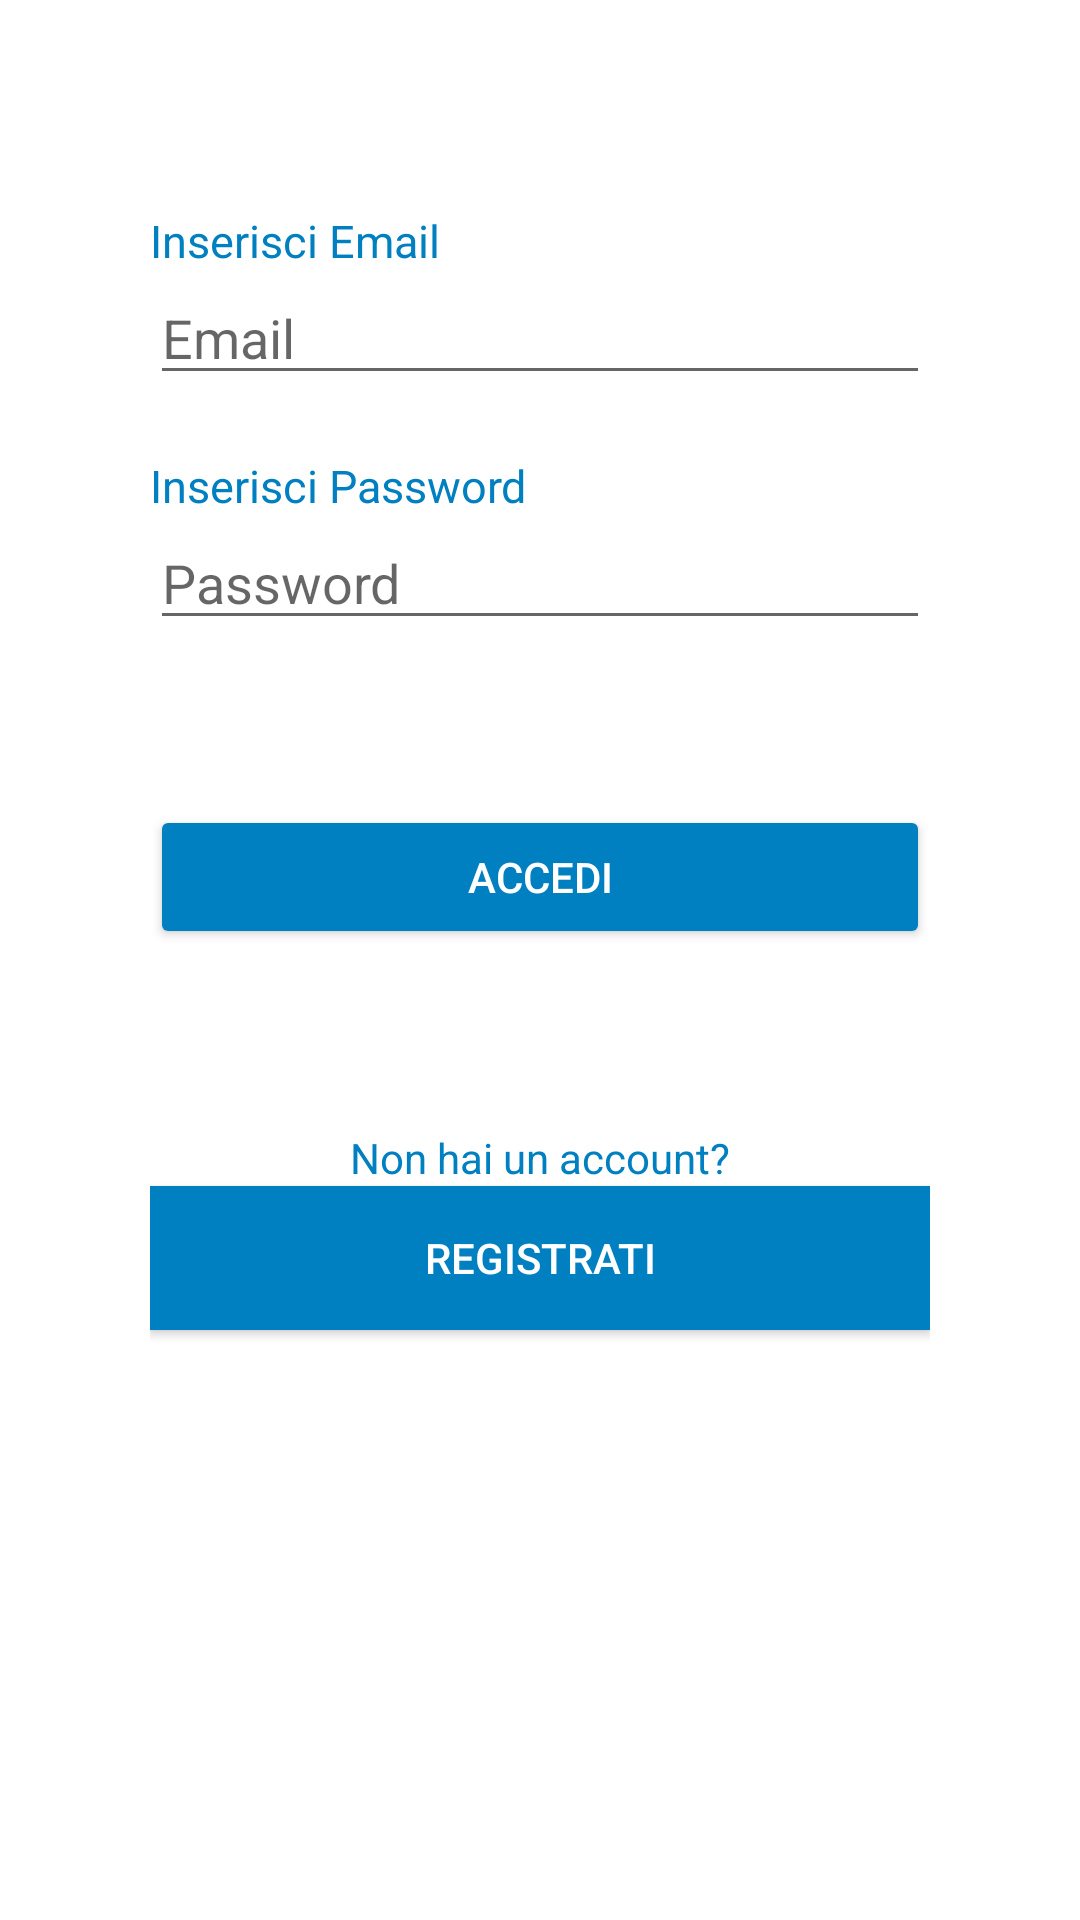

The Android layout XML behind this screen, and the referenced resources:
<!-- AndroidManifest.xml: application theme AppTheme -->
<!-- res/layout/activity_login__screen.xml -->
<?xml version="1.0" encoding="utf-8"?>
<LinearLayout xmlns:android="http://schemas.android.com/apk/res/android"
    xmlns:app="http://schemas.android.com/apk/res-auto"
    xmlns:tools="http://schemas.android.com/tools"
    android:layout_width="match_parent"
    android:layout_height="match_parent"
    android:background="#FFFFFF"
    android:orientation="vertical"
    android:padding="50dp"
    tools:context=".Login_Screen">


    <TextView
        android:id="@+id/textView3"
        android:layout_width="wrap_content"
        android:layout_height="wrap_content"
        android:text="@string/email"
        android:textSize="15dp"
        android:layout_marginTop="20dp"
        android:textColor="@color/colorPrimaryDark"
        tools:layout_editor_absoluteX="164dp"
        tools:layout_editor_absoluteY="168dp" />

    <EditText
        android:id="@+id/email"
        android:layout_width="match_parent"
        android:layout_height="wrap_content"
        android:ems="10"
        android:hint="Email"
        android:inputType="textEmailAddress"
        tools:layout_editor_absoluteX="99dp"
        tools:layout_editor_absoluteY="204dp" />

    <TextView
        android:id="@+id/textView4"
        android:layout_width="match_parent"
        android:layout_height="wrap_content"
        android:textSize="15dp"
        android:layout_marginTop="20dp"
        android:text="Inserisci Password"
        android:textColor="@color/colorPrimaryDark"/>

    <EditText
        android:id="@+id/password"
        android:layout_width="match_parent"
        android:layout_height="wrap_content"
        android:ems="10"
        android:password="true"
        android:hint="Password"
        android:inputType="textPersonName" />

    <Button
        android:id="@+id/btn_login"
        android:layout_width="match_parent"
        android:layout_height="wrap_content"
        android:layout_marginTop="55dp"
        android:backgroundTint="@color/colorPrimaryDark"
        android:text="Accedi"
        android:textColor="#FFFFFF"/>

    <TextView
        android:id="@+id/textView5"
        android:layout_width="match_parent"
        android:layout_height="wrap_content"
        android:layout_marginTop="60dp"
        android:text="Non hai un account?"
        android:textColor="@color/colorPrimaryDark"
        android:textAlignment="center" />

    <Button
        android:id="@+id/btn_registra"
        android:layout_width="match_parent"
        android:layout_height="wrap_content"
        android:background="@color/colorPrimaryDark"
        android:text="Registrati"
        android:textAlignment="center"
        android:textColor="#FFFFFF"/>

</LinearLayout>
<!-- resources referenced by this layout -->
<resources>
  <color name="colorPrimaryDark">#0080C0</color>
  <string name="email">Inserisci Email</string>
  <style name="AppTheme" parent="Theme.AppCompat.Light.DarkActionBar">
          
          <item name="colorPrimary">#0080C0</item>
          <item name="colorPrimaryDark">#0080C0</item>
          <item name="colorAccent">#0080C0</item>
      </style>
</resources>
